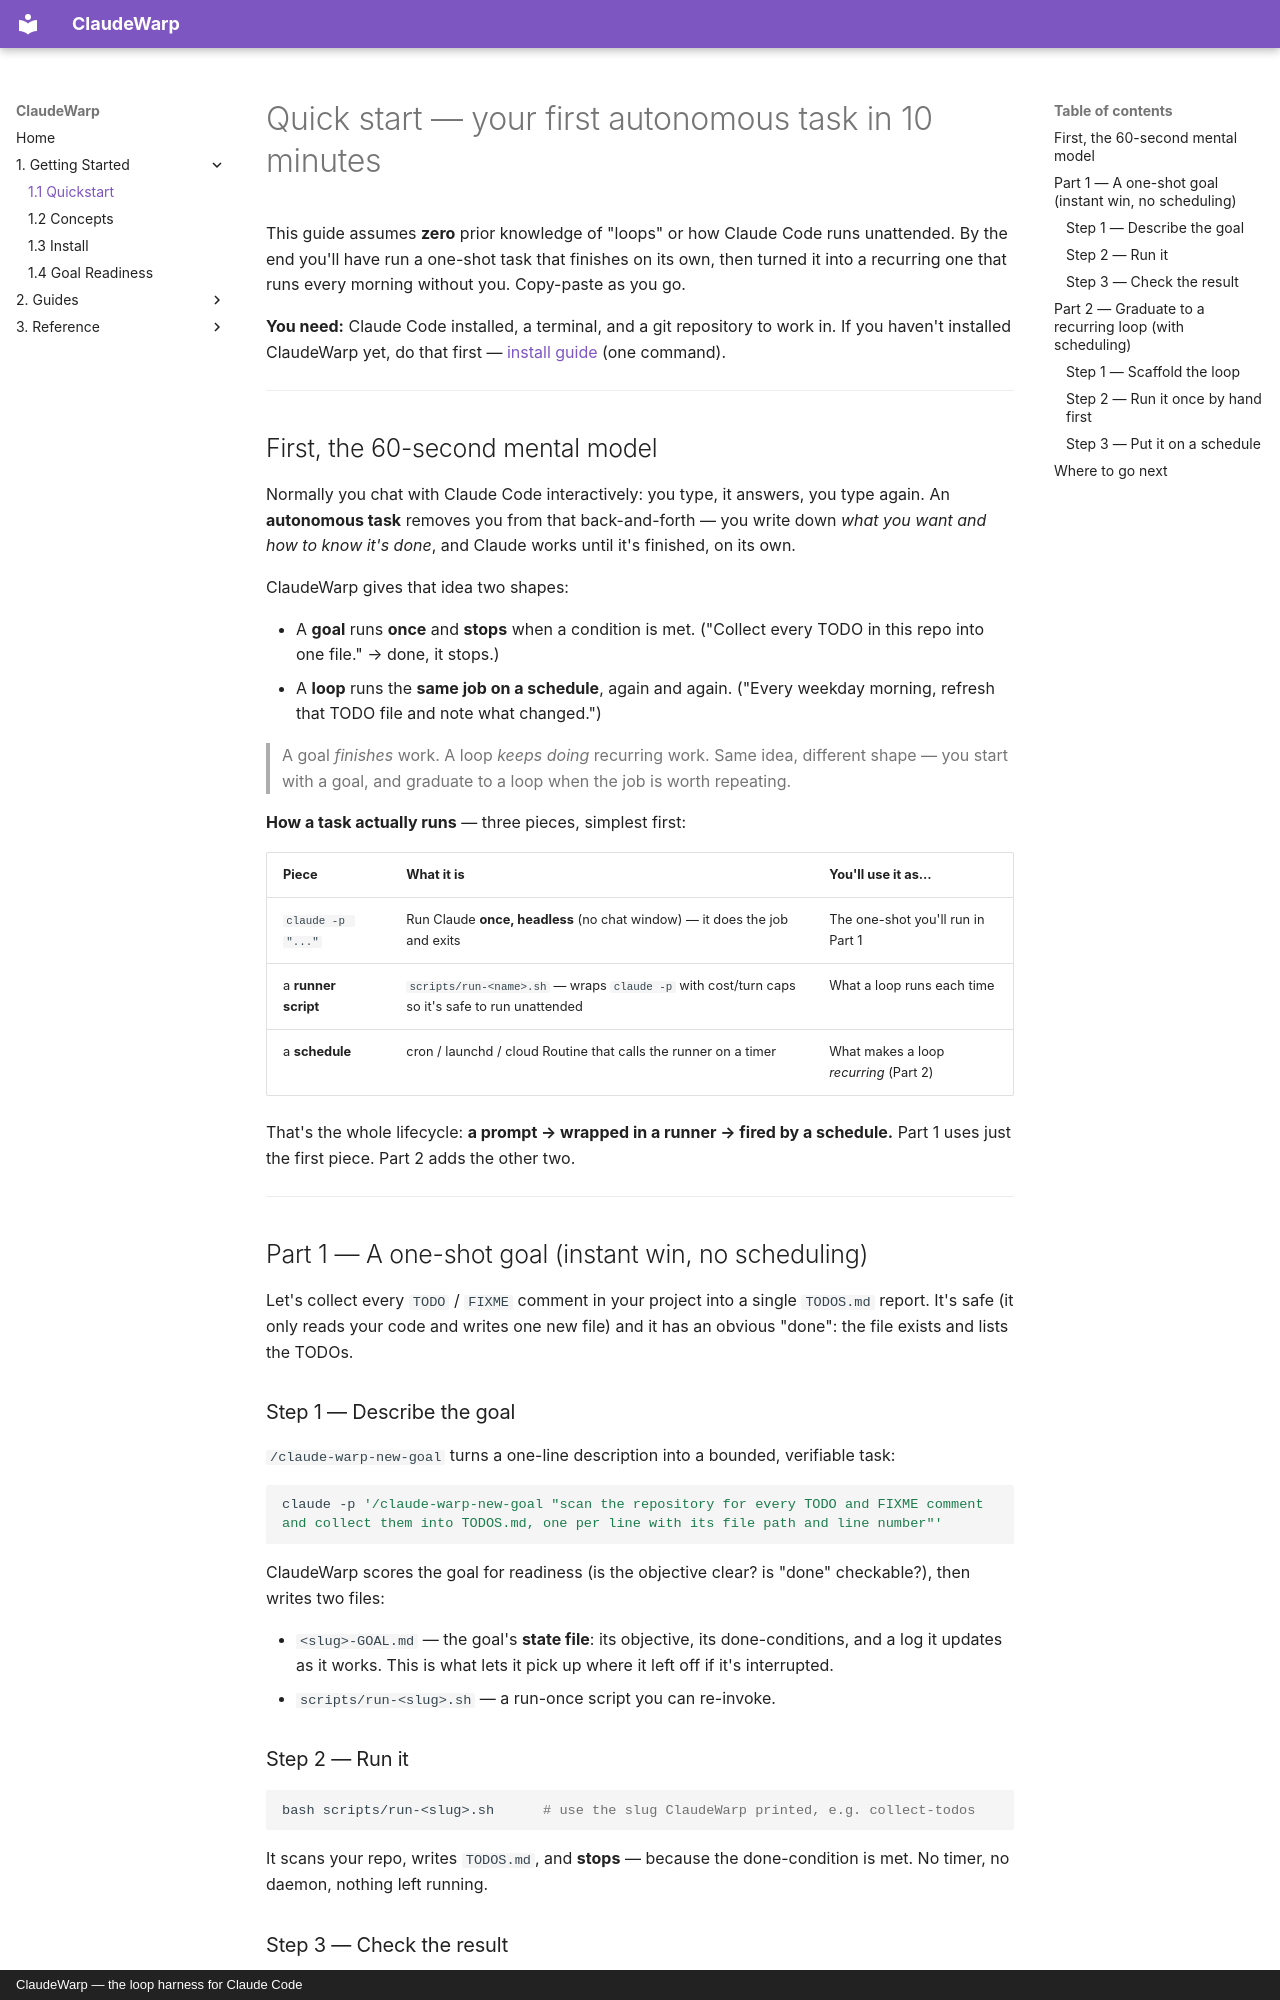

repository: lucagattoni/Claude-Warp · page: quickstart/index.html · generator: mkdocs · copyright: ClaudeWarp — the loop harness for Claude Code

# Quick start — your first autonomous task in 10 minutes

This guide assumes **zero** prior knowledge of "loops" or how Claude Code runs unattended. By the end
you'll have run a one-shot task that finishes on its own, then turned it into a recurring one that runs
every morning without you. Copy-paste as you go.

**You need:** Claude Code installed, a terminal, and a git repository to work in. If you haven't
installed ClaudeWarp yet, do that first — [install guide](install.md) (one command).

---

## First, the 60-second mental model

Normally you chat with Claude Code interactively: you type, it answers, you type again. An
**autonomous task** removes you from that back-and-forth — you write down *what you want and how to
know it's done*, and Claude works until it's finished, on its own.

ClaudeWarp gives that idea two shapes:

- A **goal** runs **once** and **stops** when a condition is met. ("Collect every TODO in this repo
  into one file." → done, it stops.)
- A **loop** runs the **same job on a schedule**, again and again. ("Every weekday morning, refresh
  that TODO file and note what changed.")

> A goal *finishes* work. A loop *keeps doing* recurring work. Same idea, different shape — you start
> with a goal, and graduate to a loop when the job is worth repeating.

**How a task actually runs** — three pieces, simplest first:

| Piece | What it is | You'll use it as… |
|---|---|---|
| `claude -p "..."` | Run Claude **once, headless** (no chat window) — it does the job and exits | The one-shot you'll run in Part 1 |
| a **runner script** | `scripts/run-<name>.sh` — wraps `claude -p` with cost/turn caps so it's safe to run unattended | What a loop runs each time |
| a **schedule** | cron / launchd / cloud Routine that calls the runner on a timer | What makes a loop *recurring* (Part 2) |

That's the whole lifecycle: **a prompt → wrapped in a runner → fired by a schedule.** Part 1 uses just
the first piece. Part 2 adds the other two.

---

## Part 1 — A one-shot goal (instant win, no scheduling)

Let's collect every `TODO` / `FIXME` comment in your project into a single `TODOS.md` report. It's
safe (it only reads your code and writes one new file) and it has an obvious "done": the file exists
and lists the TODOs.

### Step 1 — Describe the goal

`/claude-warp-new-goal` turns a one-line description into a bounded, verifiable task:

```bash
claude -p '/claude-warp-new-goal "scan the repository for every TODO and FIXME comment and collect them into TODOS.md, one per line with its file path and line number"'
```

ClaudeWarp scores the goal for readiness (is the objective clear? is "done" checkable?), then writes
two files:

- `<slug>-GOAL.md` — the goal's **state file**: its objective, its done-conditions, and a log it
  updates as it works. This is what lets it pick up where it left off if it's interrupted.
- `scripts/run-<slug>.sh` — a run-once script you can re-invoke.

### Step 2 — Run it

```bash
bash scripts/run-<slug>.sh      # use the slug ClaudeWarp printed, e.g. collect-todos
```

It scans your repo, writes `TODOS.md`, and **stops** — because the done-condition is met. No timer, no
daemon, nothing left running.
